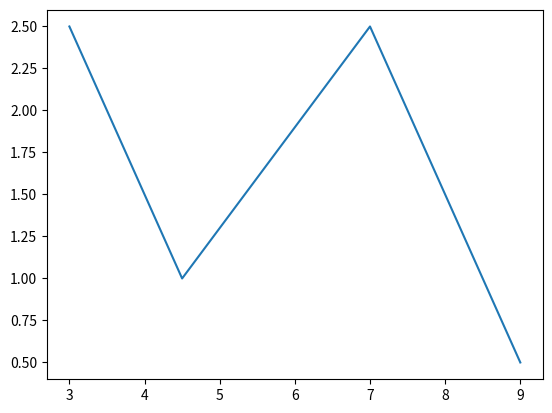

Python code for this plot: (Note: this script raises an exception after producing the figure.)
# -*- coding: utf-8 -*-
"""
Created on Sun Nov 12 15:00:11 2017

[redacted]
"""

import numpy as np
import matplotlib.pyplot as plt

N=4
x=np.array([3,4.5,7,9])

#y=1/(1+np.exp(-x))
y=np.array([2.5,1,2.5,0.5])

f=plt.figure()
plt.plot(x,y)
plt.show()


X=np.zeros([3*(N-1)-1,3*(N-1)])
Y=np.zeros([3*(N-1)-1,1])

j=0
for i in range(N-2):
#    print(y[i+1])
#    print(x[i+1])
    Y[2*i]=y[i+1]
    Y[i*2+1]=y[i+1]
    for _ in range(2):
        X[2*i+_,3*j]=x[i+1]**2
        X[2*i+_,3*j+1]=x[i+1]
        X[2*i+_,3*j+2]=1
        if _ ==0:
            j=(j+1)%(N-1)
    pass

j=2*(N-1)-2
X[j,0]=x[0]**2
X[j,1]=x[0]
X[j,2]=1
Y[j]=y[0]

X[j+1,-3]=x[-1]**2
X[j+1,-2]=x[-1]
X[j+1,-1]=1
Y[j+1]=y[-1]

h=2*(N-1)
j=0

for i in range(N-2):
    X[i+h,3*j+0]=x[i+1]*2
    X[i+h,3*j+1]=1
    X[i+h,3*j+2]=0
    X[i+h,3*j+3]=-x[i+1]*2
    X[i+h,3*j+4]=-1
    j+=1

X=np.mat(X[:,1:])
Y=np.mat(Y)

a0=0
w=X.I*Y

def pre(xx):
    for i in range(N-1):
        if x[i]<=xx and xx<=x[i+1]:
            if i==0:
                return a0*xx**2+w[0]*xx+w[1]
    
            else:
                return w[i*3-1]*xx**2+w[i*3]*xx+w[i*3+1]
    
            break
        else:
            pass
        
xx=np.arange(3,9,0.2)
yy=np.apply_along_axis(pre,1,xx)